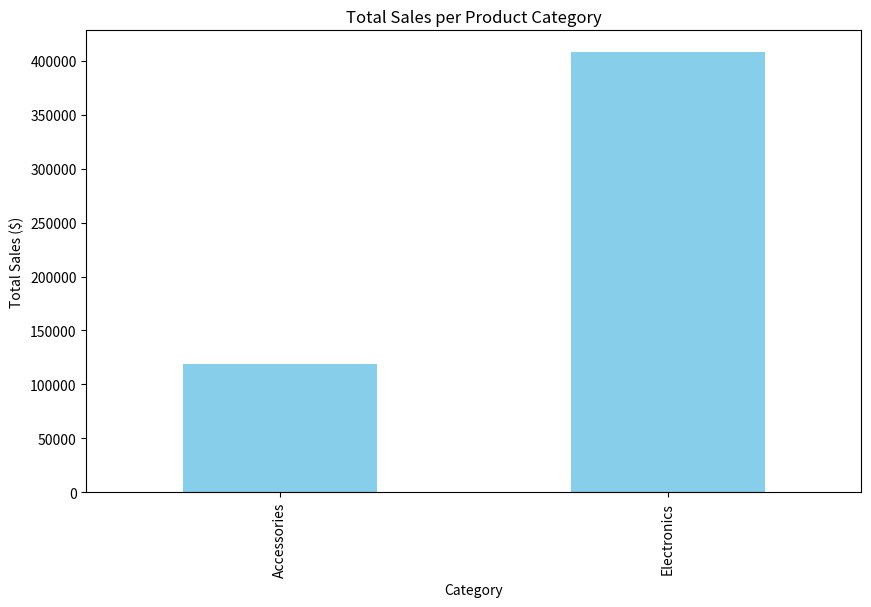

Generate this figure with matplotlib:
import numpy as np
import pandas as pd
import matplotlib.pyplot as plt

# Generate dummy e-commerce data
np.random.seed(42)

# Create a DataFrame with random data
num_entries = 1000
products = ['Laptop', 'Phone', 'Tablet', 'Headphones']
categories = ['Electronics', 'Electronics', 'Electronics', 'Accessories']
dates = pd.date_range(start='2022-01-01', end='2022-12-31', freq='D')
customer_ids = np.random.randint(1001, 1101, size=num_entries)
product_ids = np.random.choice(range(1, 5), size=num_entries)
purchase_amounts = np.random.uniform(50, 1000, size=num_entries)

df = pd.DataFrame({
    'Date': np.random.choice(dates, size=num_entries),
    'CustomerID': customer_ids,
    'ProductID': product_ids,
    'Product': [products[i - 1] for i in product_ids],
    'Category': [categories[i - 1] for i in product_ids],
    'Amount': purchase_amounts
})

# Display the original data
print("Original DataFrame:")
print(df.head())
print("\n")

# Data Cleaning
print("Data Cleaning:")
# Remove duplicate entries
df = df.drop_duplicates()

# Check for missing values
print("Missing Values:")
print(df.isnull().sum())
print("\n")

# Data Aggregation
print("Data Aggregation:")
# Total sales per product category
total_sales_per_category = df.groupby('Category')['Amount'].sum()
print(total_sales_per_category)
print("\n")

# Visualization
print("Data Visualization:")
# Plotting total sales per product category
plt.figure(figsize=(10, 6))
total_sales_per_category.plot(kind='bar', color='skyblue')
plt.title('Total Sales per Product Category')
plt.xlabel('Category')
plt.ylabel('Total Sales ($)')
plt.show()
